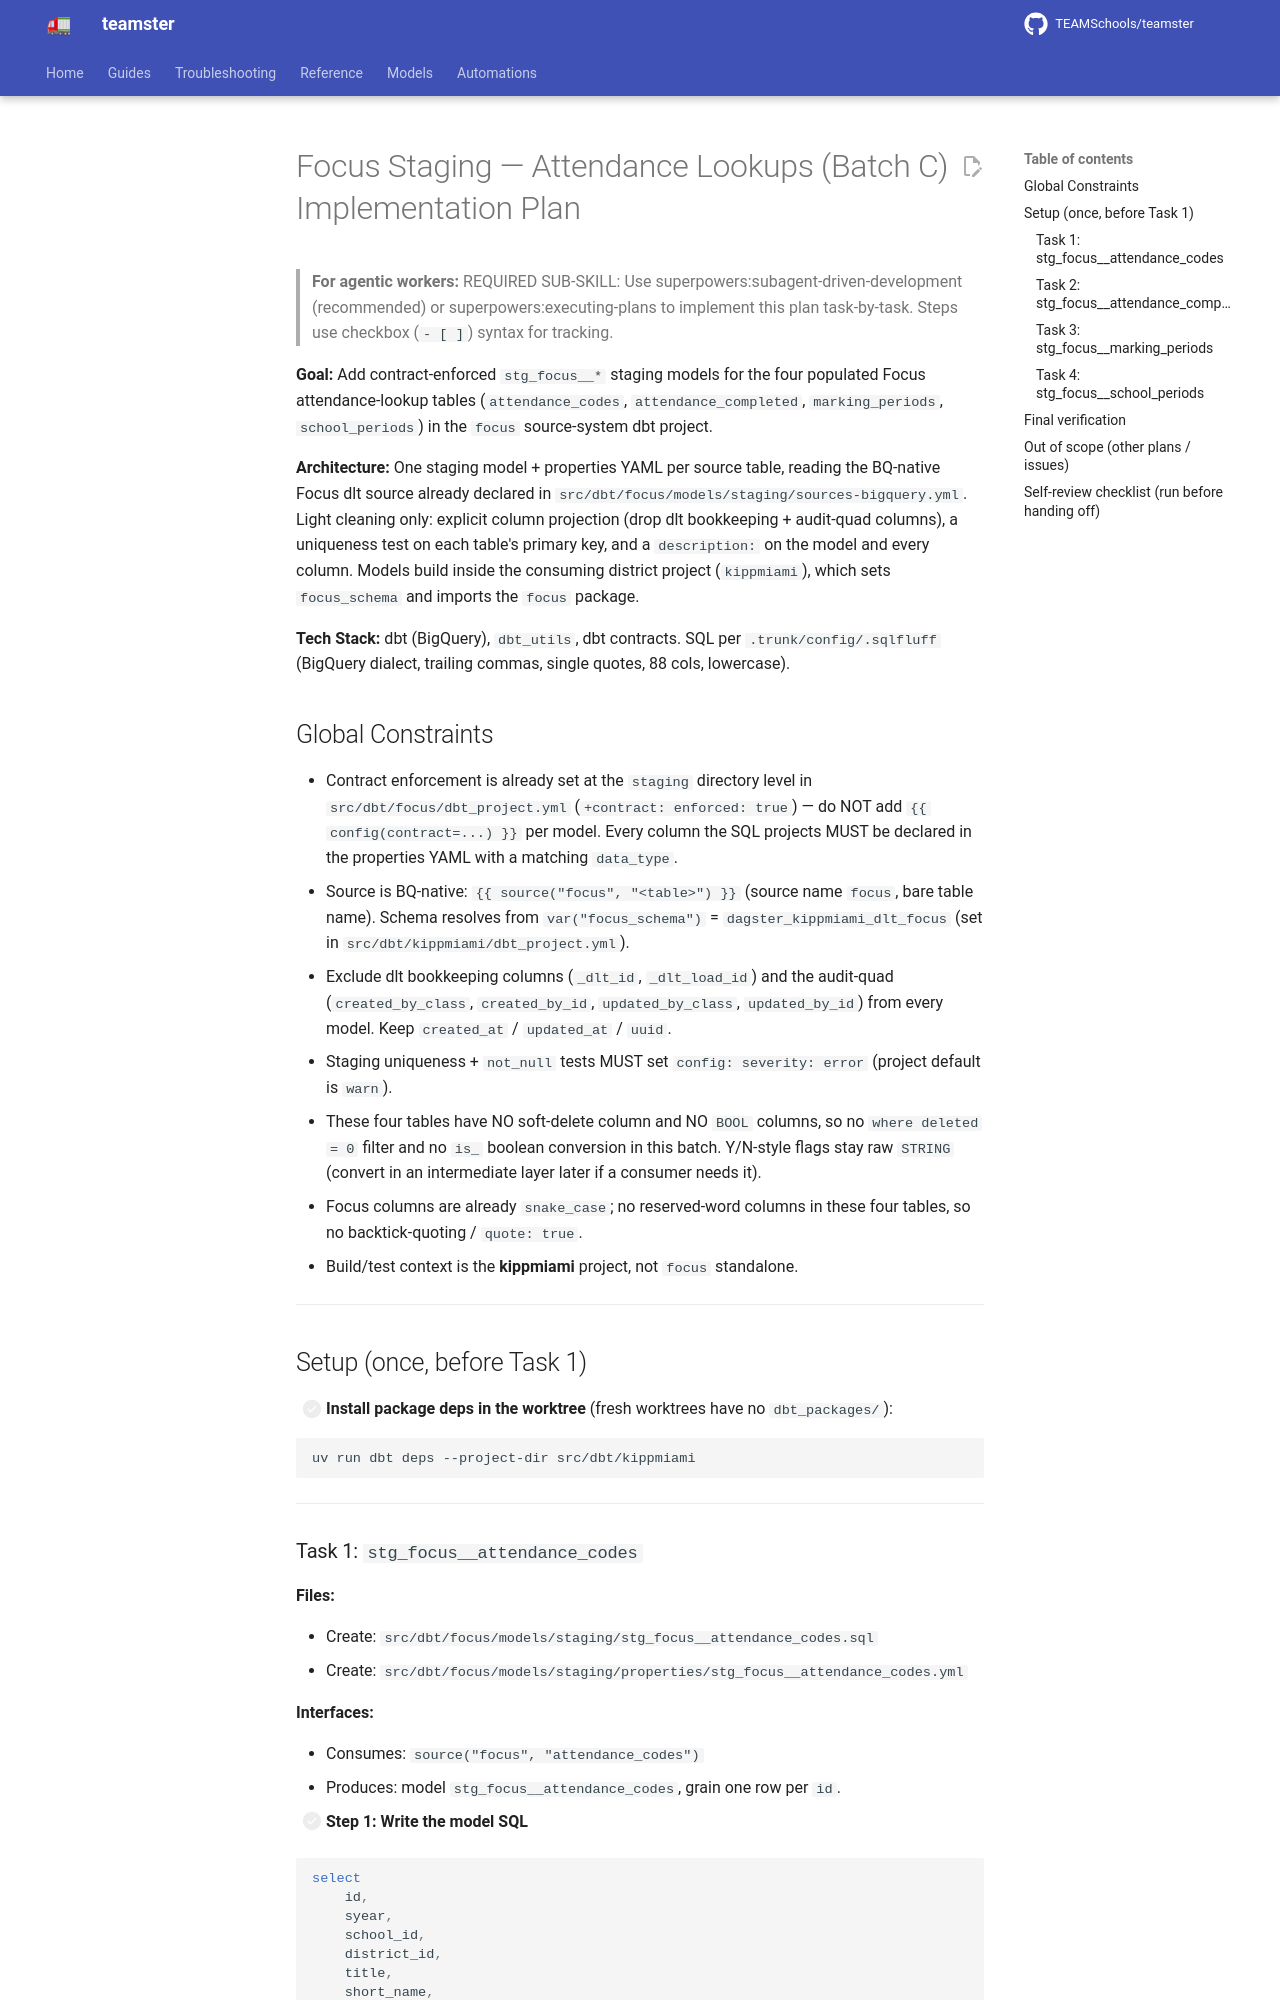

repository: TEAMSchools/teamster · page: superpowers/plans/2026-06-18-focus-staging-attendance-lookups/index.html · generator: mkdocs

# Focus Staging — Attendance Lookups (Batch C) Implementation Plan

> **For agentic workers:** REQUIRED SUB-SKILL: Use
> superpowers:subagent-driven-development (recommended) or
> superpowers:executing-plans to implement this plan task-by-task. Steps use
> checkbox (`- [ ]`) syntax for tracking.

**Goal:** Add contract-enforced `stg_focus__*` staging models for the four
populated Focus attendance-lookup tables (`attendance_codes`,
`attendance_completed`, `marking_periods`, `school_periods`) in the `focus`
source-system dbt project.

**Architecture:** One staging model + properties YAML per source table, reading
the BQ-native Focus dlt source already declared in
`src/dbt/focus/models/staging/sources-bigquery.yml`. Light cleaning only:
explicit column projection (drop dlt bookkeeping + audit-quad columns), a
uniqueness test on each table's primary key, and a `description:` on the model
and every column. Models build inside the consuming district project
(`kippmiami`), which sets `focus_schema` and imports the `focus` package.

**Tech Stack:** dbt (BigQuery), `dbt_utils`, dbt contracts. SQL per
`.trunk/config/.sqlfluff` (BigQuery dialect, trailing commas, single quotes, 88
cols, lowercase).

## Global Constraints

- Contract enforcement is already set at the `staging` directory level in
  `src/dbt/focus/dbt_project.yml` (`+contract: enforced: true`) — do NOT add
  `{{ config(contract=...) }}` per model. Every column the SQL projects MUST be
  declared in the properties YAML with a matching `data_type`.
- Source is BQ-native: `{{ source("focus", "<table>") }}` (source name `focus`,
  bare table name). Schema resolves from `var("focus_schema")` =
  `dagster_kippmiami_dlt_focus` (set in `src/dbt/kippmiami/dbt_project.yml`).
- Exclude dlt bookkeeping columns (`_dlt_id`, `_dlt_load_id`) and the audit-quad
  (`created_by_class`, `created_by_id`, `updated_by_class`, `updated_by_id`)
  from every model. Keep `created_at` / `updated_at` / `uuid`.
- Staging uniqueness + `not_null` tests MUST set `config: severity: error`
  (project default is `warn`).
- These four tables have NO soft-delete column and NO `BOOL` columns, so no
  `where deleted = 0` filter and no `is_` boolean conversion in this batch.
  Y/N-style flags stay raw `STRING` (convert in an intermediate layer later if a
  consumer needs it).
- Focus columns are already `snake_case`; no reserved-word columns in these four
  tables, so no backtick-quoting / `quote: true`.
- Build/test context is the **kippmiami** project, not `focus` standalone.

---

## Setup (once, before Task 1)

- [ ] **Install package deps in the worktree** (fresh worktrees have no
      `dbt_packages/`):

```bash
uv run dbt deps --project-dir src/dbt/kippmiami
```

---
